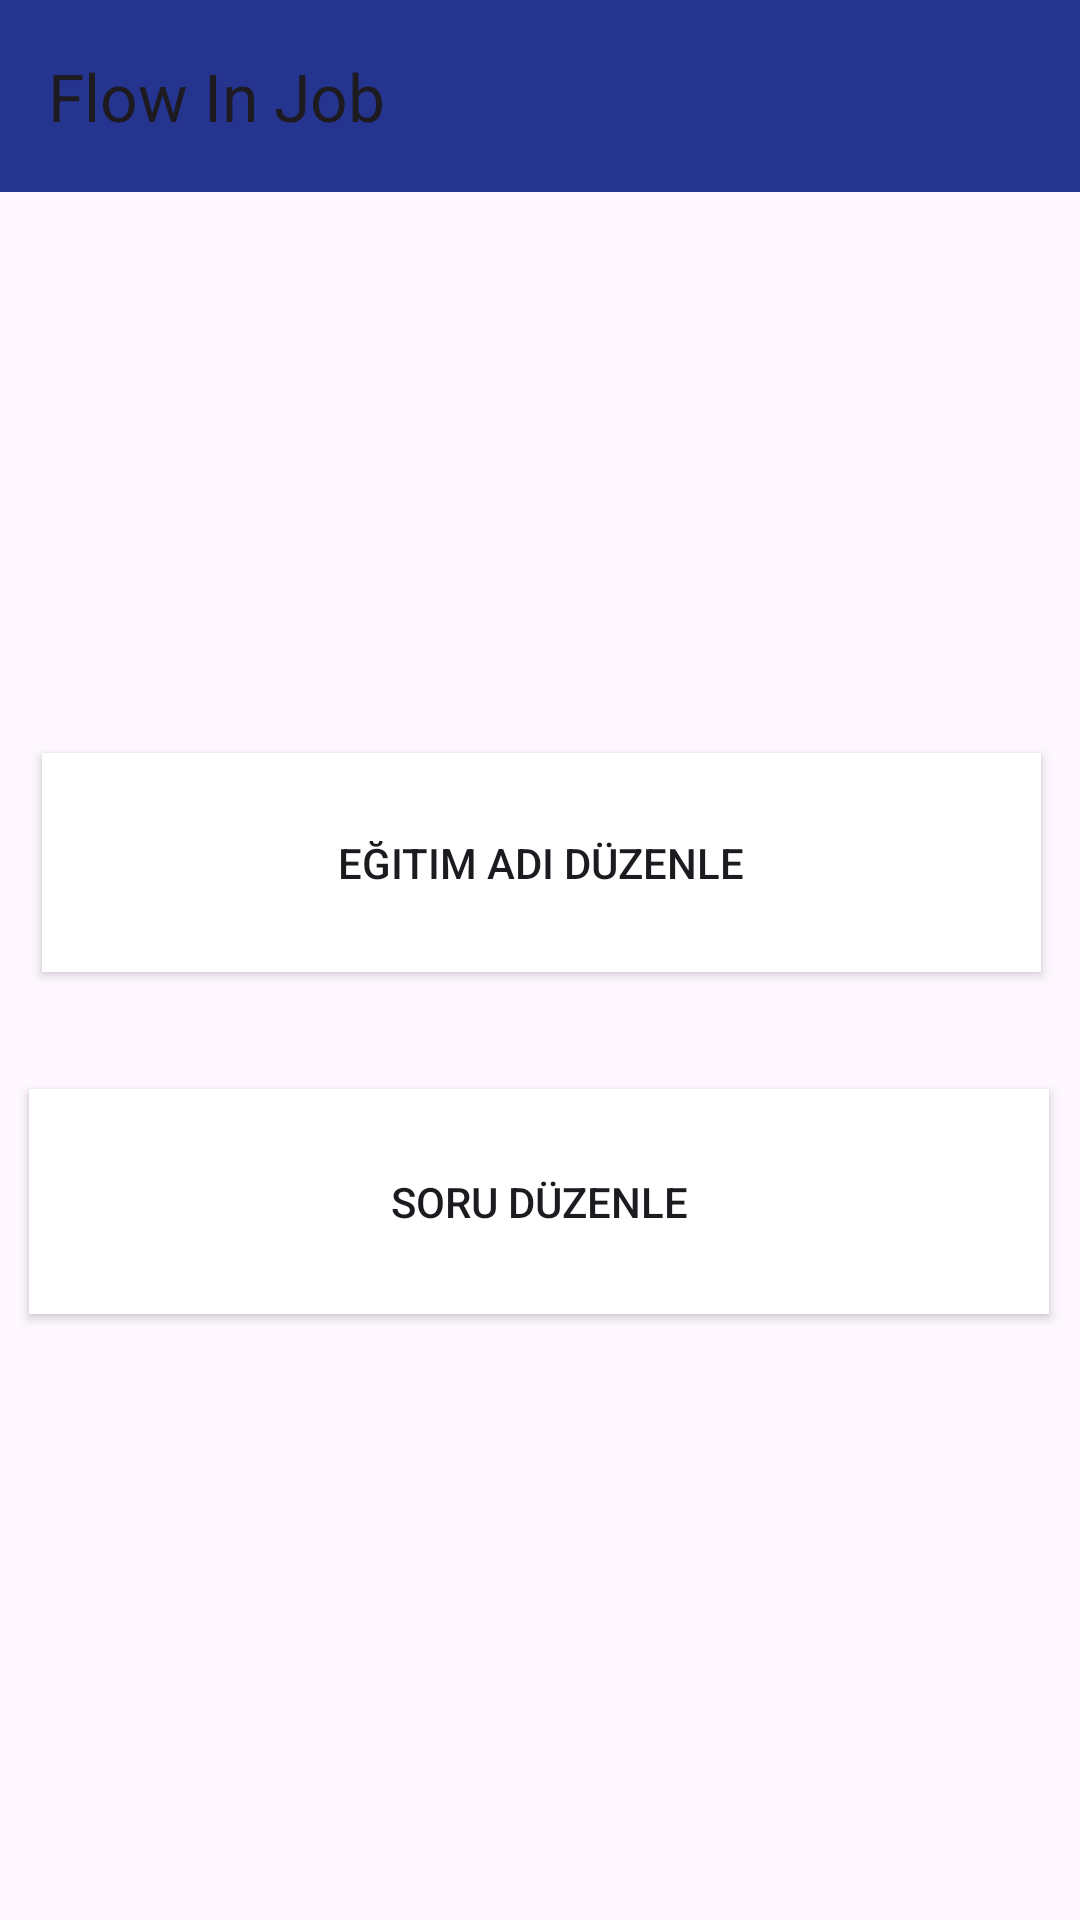

Here is an Android app screen rendered from its layout file. Give the layout XML and the strings, colors and styles it references.
<!-- AndroidManifest.xml: application theme Theme.Bitirme_projesi -->
<!-- res/layout/activity_egitim_or_soru.xml -->
<?xml version="1.0" encoding="utf-8"?>
<androidx.constraintlayout.widget.ConstraintLayout xmlns:android="http://schemas.android.com/apk/res/android"
    xmlns:app="http://schemas.android.com/apk/res-auto"
    xmlns:tools="http://schemas.android.com/tools"
    android:layout_width="match_parent"
    android:layout_height="match_parent"
    android:background="@drawable/giris_ekran"
    tools:context=".egitim_or_soru">

    <androidx.appcompat.widget.Toolbar
        android:id="@+id/toolbar"
        android:layout_width="match_parent"
        android:layout_height="?attr/actionBarSize"
        android:background="@color/btnFillColor"
        app:layout_constraintEnd_toEndOf="parent"
        app:layout_constraintStart_toStartOf="parent"
        app:layout_constraintTop_toTopOf="parent"
        app:popupTheme="@style/Theme.Bitirme_projesi"
        app:title="@string/app_name" />

    <Button
        android:id="@+id/buttonEgitimAdDuzenle"
        android:layout_width="333dp"
        android:layout_height="73dp"
        android:layout_marginStart="40dp"
        android:layout_marginEnd="39dp"
        android:layout_marginBottom="39dp"
        android:background="@color/white"
        android:text="Eğitim Adı Düzenle"
        app:layout_constraintBottom_toTopOf="@+id/buttonSoruDuzenle"
        app:layout_constraintEnd_toEndOf="parent"
        app:layout_constraintStart_toStartOf="parent" />

    <Button
        android:id="@+id/buttonSoruDuzenle"
        android:layout_width="340dp"
        android:layout_height="75dp"
        android:layout_marginStart="35dp"
        android:layout_marginEnd="36dp"
        android:layout_marginBottom="202dp"
        android:background="@color/white"
        android:text="Soru Düzenle"
        app:layout_constraintBottom_toBottomOf="parent"
        app:layout_constraintEnd_toEndOf="parent"
        app:layout_constraintStart_toStartOf="parent" />
</androidx.constraintlayout.widget.ConstraintLayout>
<!-- resources referenced by this layout -->
<resources>
  <color name="btnFillColor">#25358F</color>
  <color name="white">#FFFFFFFF</color>
  <string name="app_name">Flow In Job</string>
  <style name="Theme.Bitirme_projesi" parent="Base.Theme.Bitirme_projesi" />
  <style name="Base.Theme.Bitirme_projesi" parent="Theme.Material3.DayNight.NoActionBar">
          
          
          <item name="android:statusBarColor">@color/secondary_color</item>
      </style>
  <color name="secondary_color">#7b9bb6</color>
</resources>
